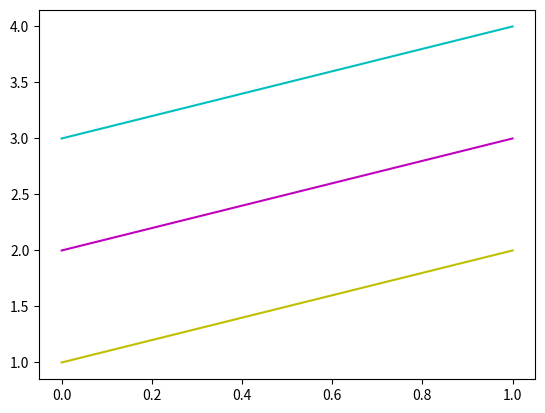

Source code (Python):
import matplotlib.pyplot as plt
import numpy as np
y= np.arange(1,3)

plt.plot(y,'y')
plt.plot(y+1,'m')
plt.plot(y+2,'c')
plt.show()
